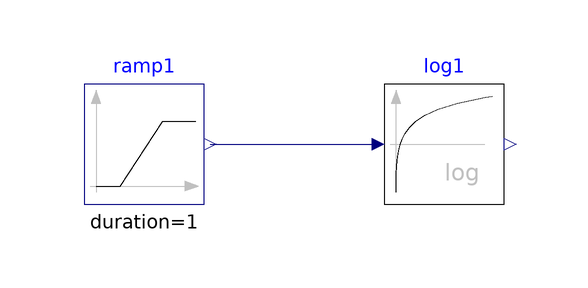

The component connection diagram of the Modelica model below, drawn from its own Placement and Line annotations.

model Log
  "Validation model for the Log block"
  BuildingsLite.Controls.OBC.CDL.Reals.Log log1
    "Block that outputs the natural (base e) logarithm of the input (input > 0 required)"
    annotation (Placement(transformation(extent={{-10,-10},{10,10}})));
  BuildingsLite.Controls.OBC.CDL.Reals.Sources.Ramp ramp1(
    duration=1,
    offset=1,
    height=5)
    "Block that generates ramp signal"
    annotation (Placement(transformation(extent={{-60,-10},{-40,10}})));

equation
  connect(ramp1.y,log1.u)
    annotation (Line(points={{-39,0},{-12,0}},color={0,0,127}));
  annotation (
    experiment(
      StopTime=1.0,
      Tolerance=1e-06),
    __Dymola_Commands(
      file="modelica://Buildings/Resources/Scripts/Dymola/Controls/OBC/CDL/Reals/Validation/Log.mos" "Simulate and plot"),
    Documentation(
      info="<html>
<p>
Validation test for the block
<a href=\"modelica://BuildingsLite.Controls.OBC.CDL.Reals.Log\">
BuildingsLite.Controls.OBC.CDL.Reals.Log</a>.
</p>
<p>
The input <code>u</code> varies from <i>+1</i> to <i>+6</i>.
</p>
</html>",
      revisions="<html>
<ul>
<li>
March 22, 2017, by Jianjun Hu:<br/>
First implementation.
</li>
</ul>
</html>"),
    Icon(
      graphics={
        Ellipse(
          lineColor={75,138,73},
          fillColor={255,255,255},
          fillPattern=FillPattern.Solid,
          extent={{-100,-100},{100,100}}),
        Polygon(
          lineColor={0,0,255},
          fillColor={75,138,73},
          pattern=LinePattern.None,
          fillPattern=FillPattern.Solid,
          points={{-36,60},{64,0},{-36,-60},{-36,60}})}));
end Log;